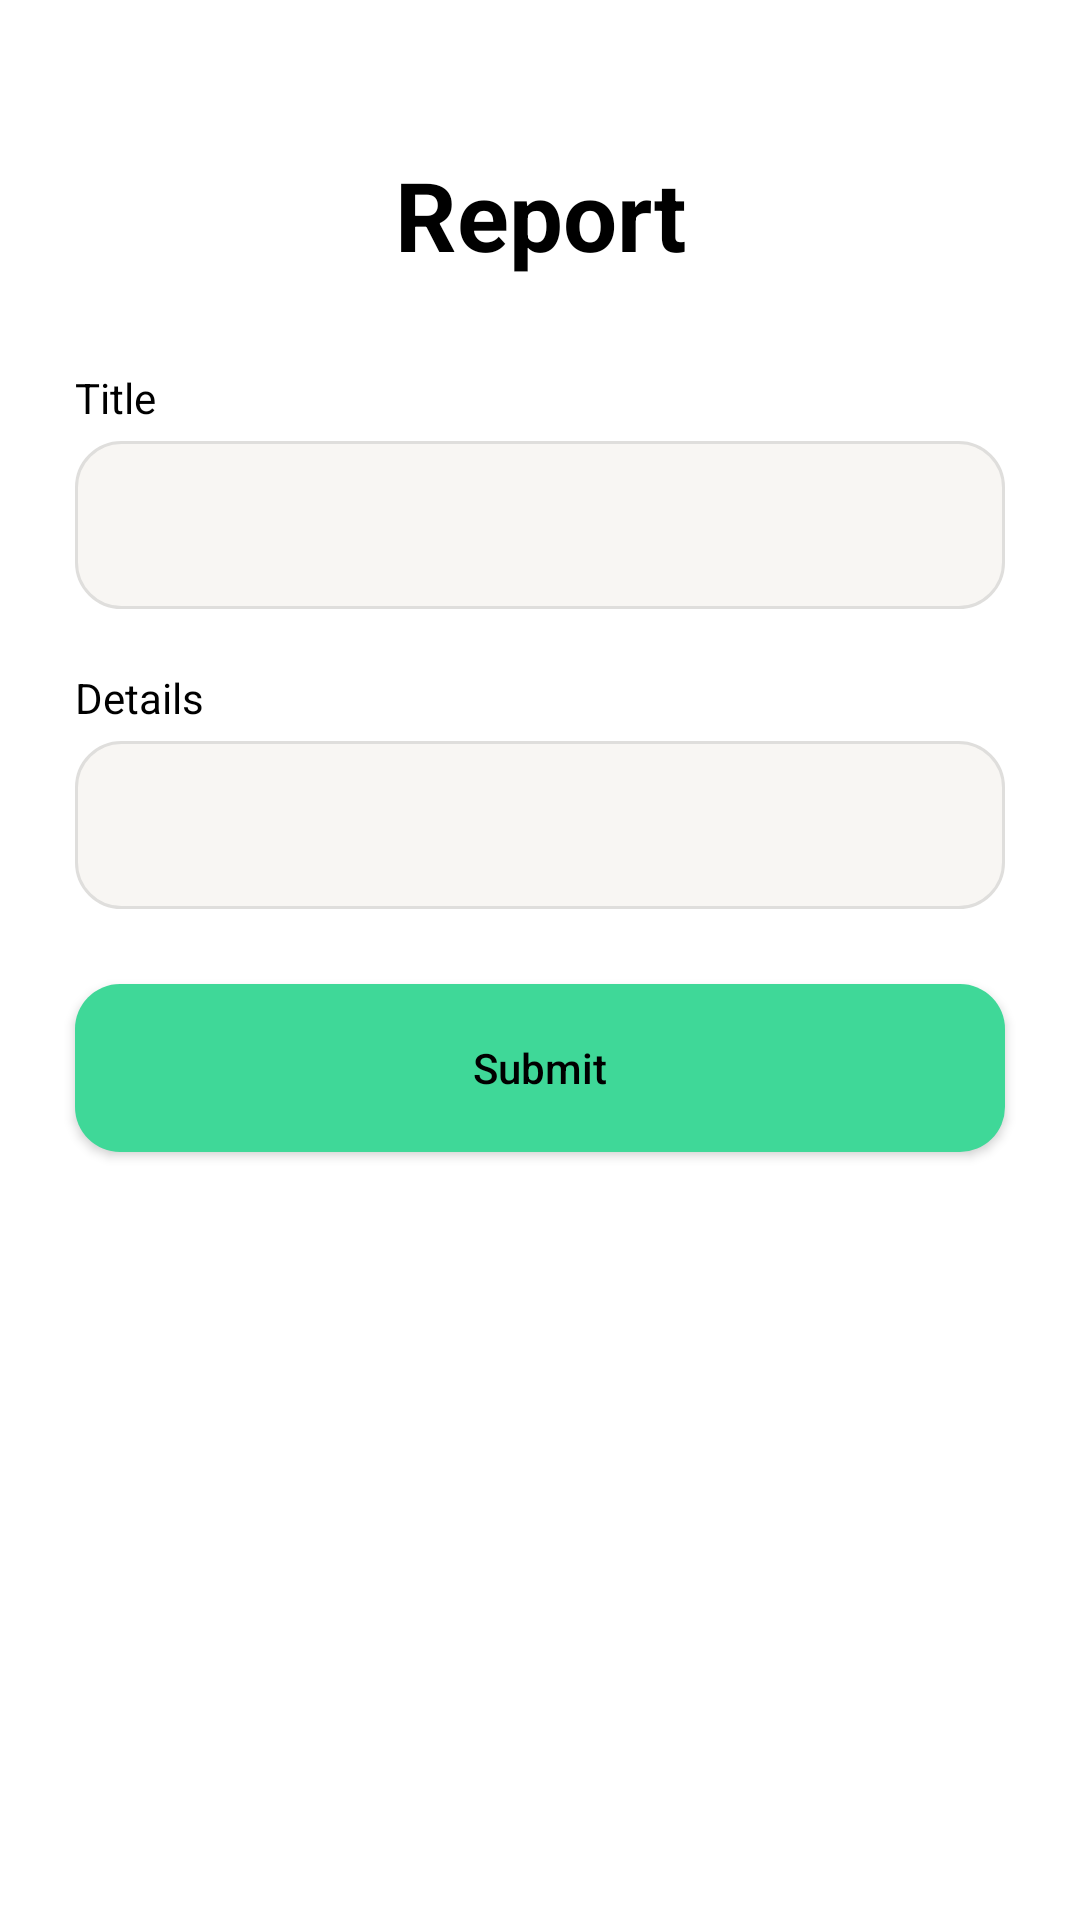

Android layout source for this screen:
<!-- AndroidManifest.xml: application theme AppTheme.GasConnectionApp -->
<!-- res/layout/activity_report.xml -->
<?xml version="1.0" encoding="utf-8"?>
<ScrollView
    xmlns:android="http://schemas.android.com/apk/res/android"
    xmlns:tools="http://schemas.android.com/tools"
    xmlns:app="http://schemas.android.com/apk/res-auto"
    android:layout_width="match_parent"
    android:layout_height="match_parent"
    tools:context=".ReportActivity">

    <LinearLayout
        android:layout_width="match_parent"
        android:layout_height="wrap_content"
        android:gravity="center"
        android:orientation="vertical">

        <TextView
            android:layout_width="match_parent"
            android:layout_height="wrap_content"
            android:text="Report"
            android:gravity="center"
            android:textSize="32sp"
            android:textStyle="bold"
            android:layout_marginTop="50dp"
            android:layout_marginLeft="25dp"
            android:layout_marginRight="25dp"
            />

        <TextView
            android:layout_width="match_parent"
            android:layout_height="wrap_content"
            android:text="Title"
            android:textSize="14sp"
            android:layout_marginTop="30dp"
            android:layout_marginLeft="25dp"
            android:layout_marginRight="25dp"
            />

        <EditText
            android:id="@+id/edtTitle"
            style="@style/EditTextStyle"
            android:layout_marginTop="5dp"
            android:autofillHints="textPersonName"
            android:inputType="textPersonName|textCapWords"
            android:ems="10"
            tools:ignore="LabelFor" />

        <TextView
            android:layout_width="match_parent"
            android:layout_height="wrap_content"
            android:text="Details"
            android:textSize="14sp"
            android:layout_marginTop="20dp"
            android:layout_marginLeft="25dp"
            android:layout_marginRight="25dp"
            />

        <EditText
            android:id="@+id/edtDetails"
            android:minHeight="56dp"
            android:layout_height="wrap_content"
            android:maxHeight="250dp"
            style="@style/EditTextStyle"
            android:layout_marginTop="5dp"
            android:autofillHints="textPersonName"
            android:inputType="textPersonName|textMultiLine"
            android:ems="10"
            tools:ignore="LabelFor" />

        <Button
            android:id="@+id/btnSubmit"
            style="@style/FilledButtonStyle"
            android:layout_marginTop="25dp"
            android:layout_marginBottom="25dp"
            android:text="Submit" />

    </LinearLayout>

</ScrollView>
<!-- resources referenced by this layout -->
<resources>
  <style name="EditTextStyle">
          <item name="android:layout_width">match_parent</item>
          <item name="android:layout_height">56dp</item>
          <item name="android:background">@drawable/textfield</item>
          <item name="android:layout_marginStart">25dp</item>
          <item name="android:layout_marginEnd">25dp</item>
          <item name="android:paddingLeft">15dp</item>
          <item name="android:paddingRight">15dp</item>
          <item name="android:textSize">14sp</item>
  
          <item name="android:focusableInTouchMode">true</item>
          <item name="android:clickable">true</item>
          <item name="android:focusable">true</item>
      </style>
  <style name="FilledButtonStyle">
          <item name="android:layout_width">match_parent</item>
          <item name="android:layout_height">56dp</item>
          <item name="textAllCaps">false</item>
          <item name="backgroundTint">@null</item>
          <item name="android:background">@drawable/filled_button_bg</item>
          <item name="android:textSize">14sp</item>
          <item name="android:layout_marginStart">25dp</item>
          <item name="android:layout_marginEnd">25dp</item>
          <item name="android:paddingTop">10dp</item>
          <item name="android:paddingBottom">10dp</item>
      </style>
  <style name="AppTheme.GasConnectionApp" parent="Theme.MaterialComponents.Light.NoActionBar">
          
          <item name="colorPrimary">@color/colorPrimary</item>
          <item name="colorPrimaryVariant">@color/colorPrimary</item>
          <item name="colorOnPrimary">@color/white</item>
  
          
          <item name="android:statusBarColor">?attr/colorPrimaryVariant</item>
  
          <item name="android:textColor">@color/black</item>
          <item name="colorButtonNormal">@color/white</item>
          <item name="android:windowBackground">@color/white</item>
      </style>
  <!-- drawable textfield (drawable) -->
  <?xml version="1.0" encoding="utf-8"?>
  <shape
      xmlns:android="http://schemas.android.com/apk/res/android">
      <solid android:color="@color/text_field_color" />
      <corners android:radius="15dp" />
      <stroke
          android:color="@color/border_color"
          android:width="1dp" />
  </shape>
  <!-- drawable filled_button_bg (drawable) -->
  <?xml version="1.0" encoding="utf-8"?>
  <shape
      xmlns:android="http://schemas.android.com/apk/res/android"
      android:shape="rectangle">
      <solid android:color="@color/colorPrimary" />
      <corners android:radius="15dp" />
  </shape>
  <color name="colorPrimary">#3FD898</color>
  <color name="white">#FFFFFFFF</color>
  <color name="black">#FF000000</color>
  <color name="text_field_color">#F8F6F3</color>
  <color name="border_color">#DFDEDC</color>
</resources>
